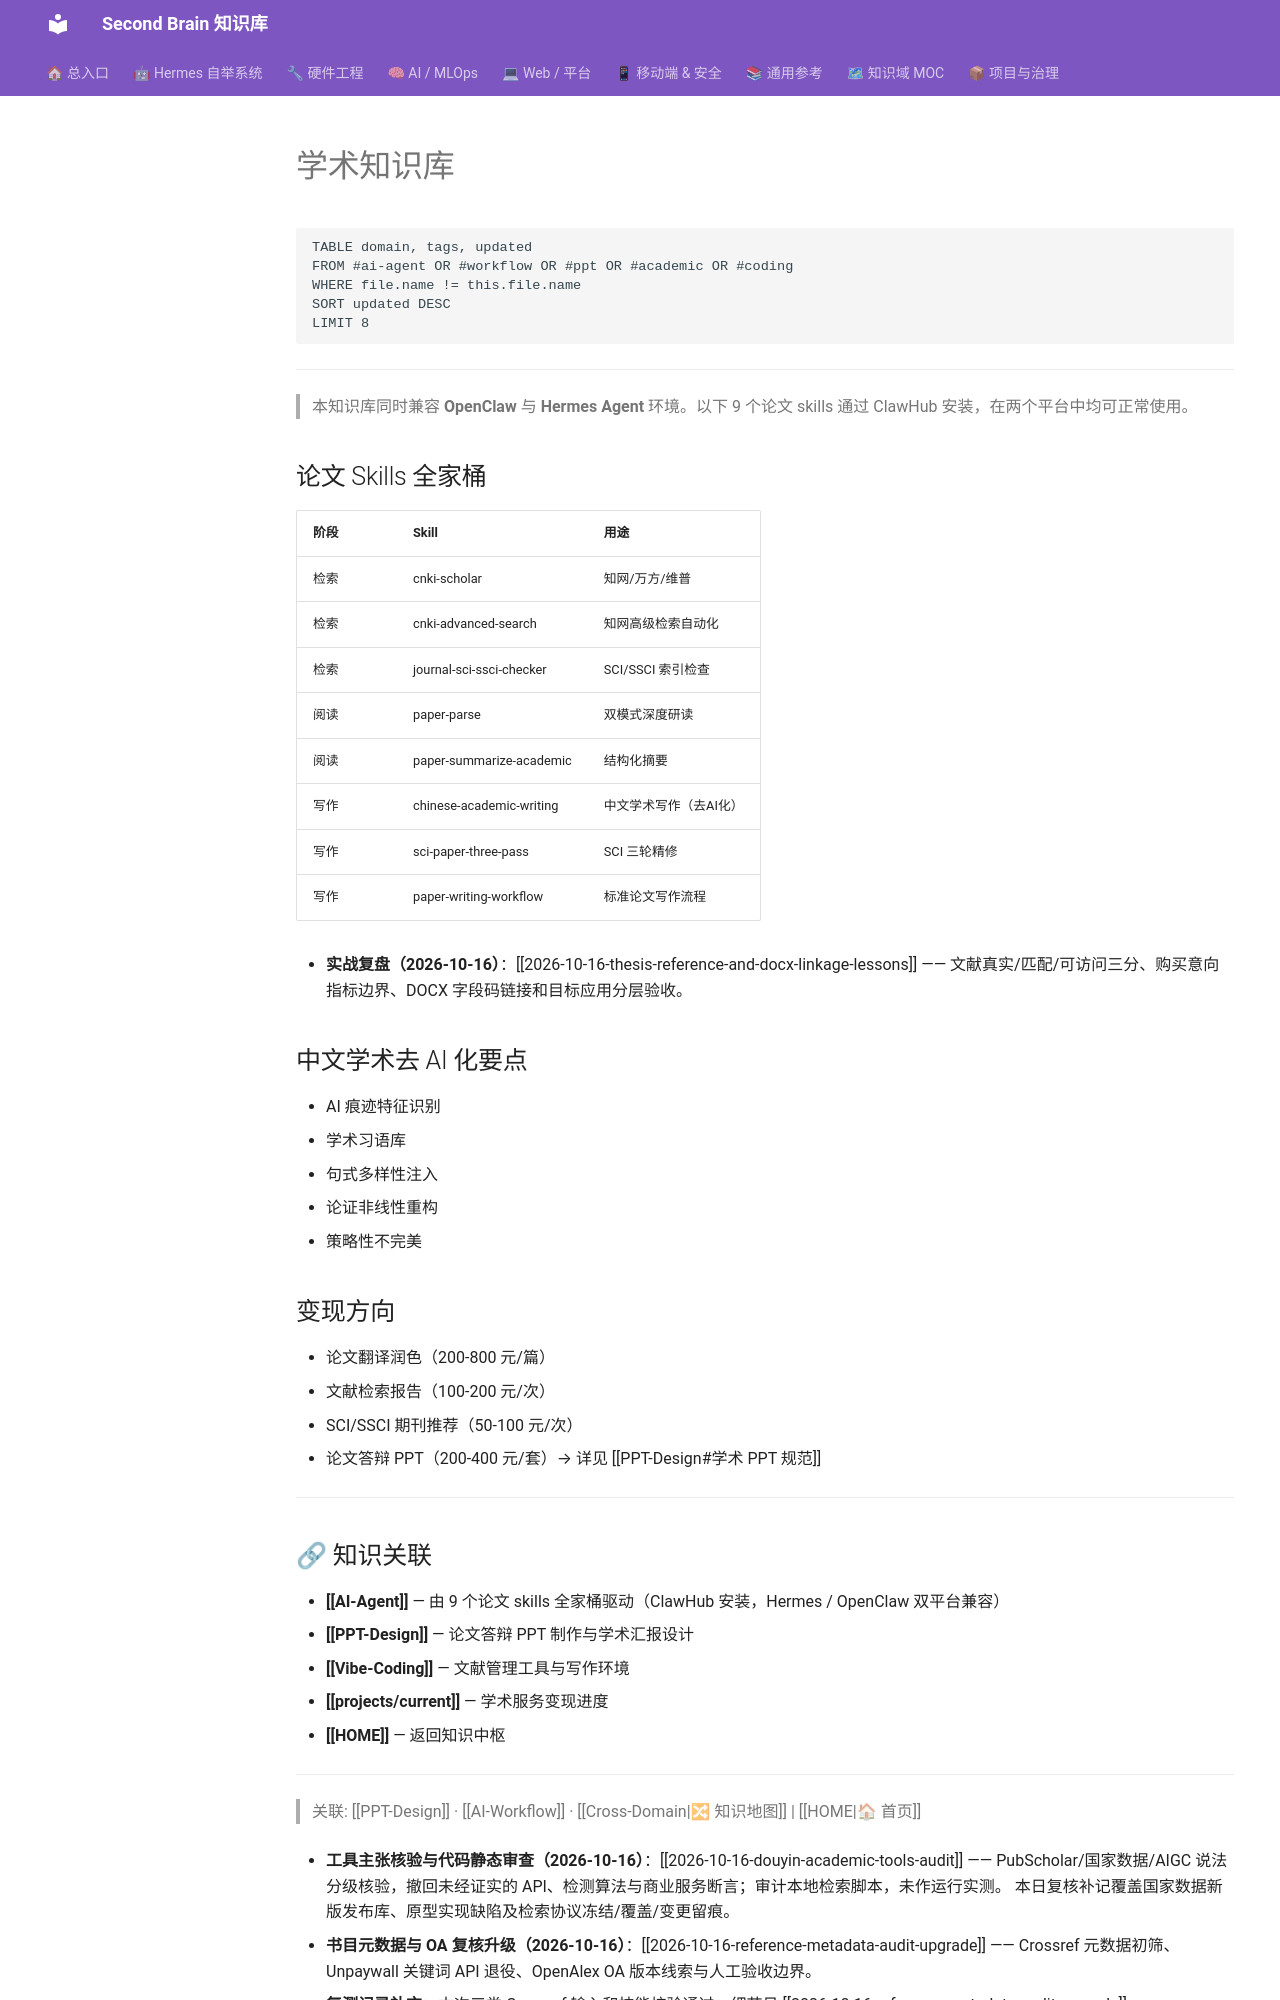

repository: mo9652962-ai/second-brain · page: kb/knowledge/Research/Academic/index.html · generator: mkdocs

---
tags: [academic, paper, research]
domain: Academic
cross-domain: [ai-agent, ppt-design, vibe-coding, workflow]
related: ["knowledge/AI-Agent", "knowledge/AI-Workflow", "knowledge/PPT-Design", "knowledge/Vibe-Coding"]
created: 2026-07-21
updated: 2026-07-23
status: adopted
---

# 学术知识库

```dataview
TABLE domain, tags, updated
FROM #ai-agent OR #workflow OR #ppt OR #academic OR #coding
WHERE file.name != this.file.name
SORT updated DESC
LIMIT 8
```

---

> 本知识库同时兼容 **OpenClaw** 与 **Hermes Agent** 环境。以下 9 个论文 skills 通过 ClawHub 安装，在两个平台中均可正常使用。

## 论文 Skills 全家桶

| 阶段 | Skill | 用途 |
|------|-------|------|
| 检索 | cnki-scholar | 知网/万方/维普 |
| 检索 | cnki-advanced-search | 知网高级检索自动化 |
| 检索 | journal-sci-ssci-checker | SCI/SSCI 索引检查 |
| 阅读 | paper-parse | 双模式深度研读 |
| 阅读 | paper-summarize-academic | 结构化摘要 |
| 写作 | chinese-academic-writing | 中文学术写作（去AI化） |
| 写作 | sci-paper-three-pass | SCI 三轮精修 |
| 写作 | paper-writing-workflow | 标准论文写作流程 |

- **实战复盘（2026-10-16）**：[[2026-10-16-thesis-reference-and-docx-linkage-lessons]] —— 文献真实/匹配/可访问三分、购买意向指标边界、DOCX 字段码链接和目标应用分层验收。

## 中文学术去 AI 化要点

- AI 痕迹特征识别
- 学术习语库
- 句式多样性注入
- 论证非线性重构
- 策略性不完美

## 变现方向

- 论文翻译润色（200-800 元/篇）
- 文献检索报告（100-200 元/次）
- SCI/SSCI 期刊推荐（50-100 元/次）
- 论文答辩 PPT（200-400 元/套）→ 详见 [[PPT-Design#学术 PPT 规范]]

---
